Run: headless pygame with SDL's dummy video driver; simulated clock (each Clock.tick advances the game by its frame time, no real sleeping); random seed 0; keys injected as events and as key.get_pressed() state; no mouse input; restart key R tapped at the start of phases 3 and 4.
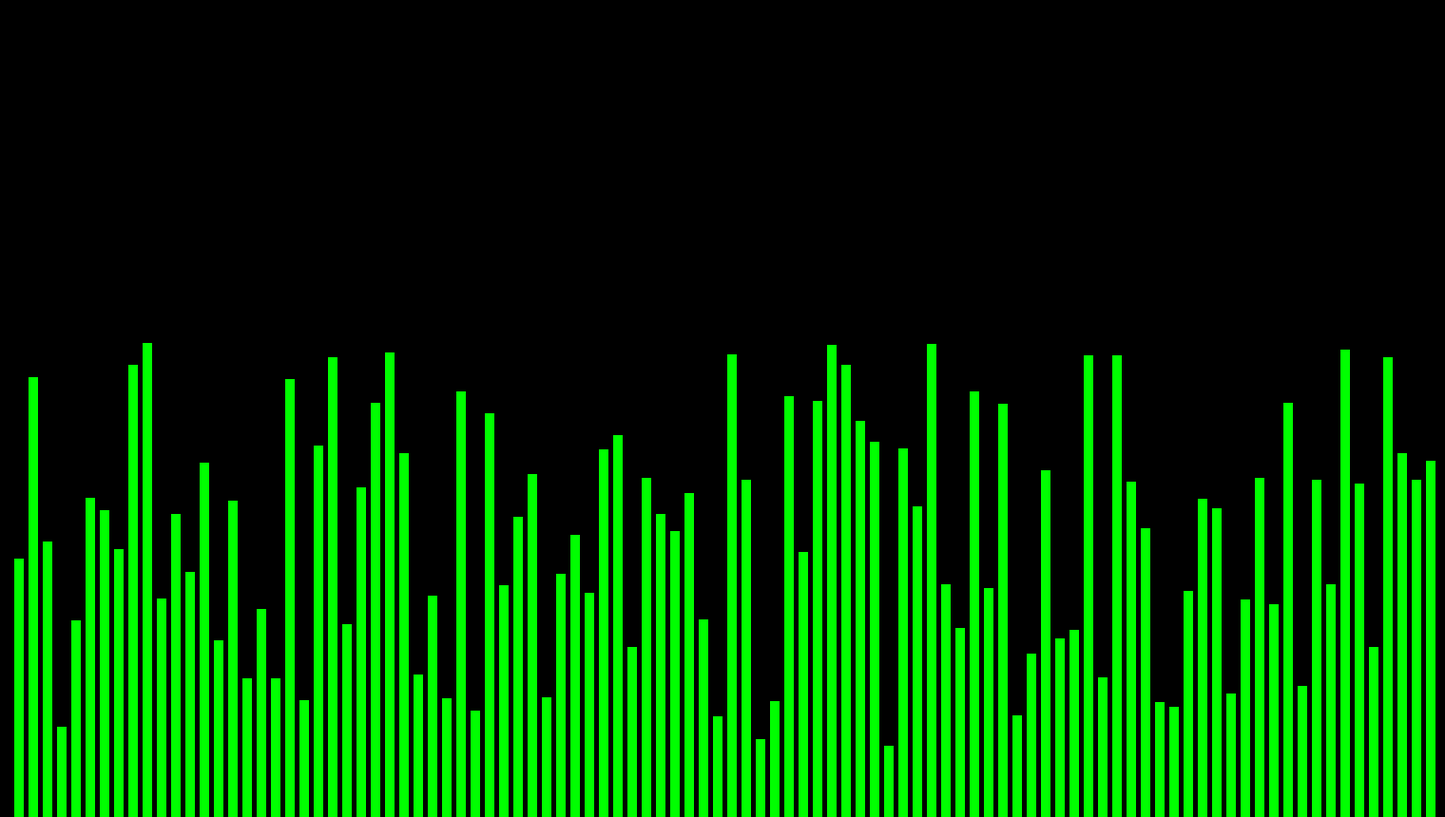
Frame 1 of 4 · flips 1–60 · no input
Frame 2 of 4 · flips 61–180 · tapped SPACE, RETURN · held RIGHT (→), D · screen unchanged from frame 1, image omitted
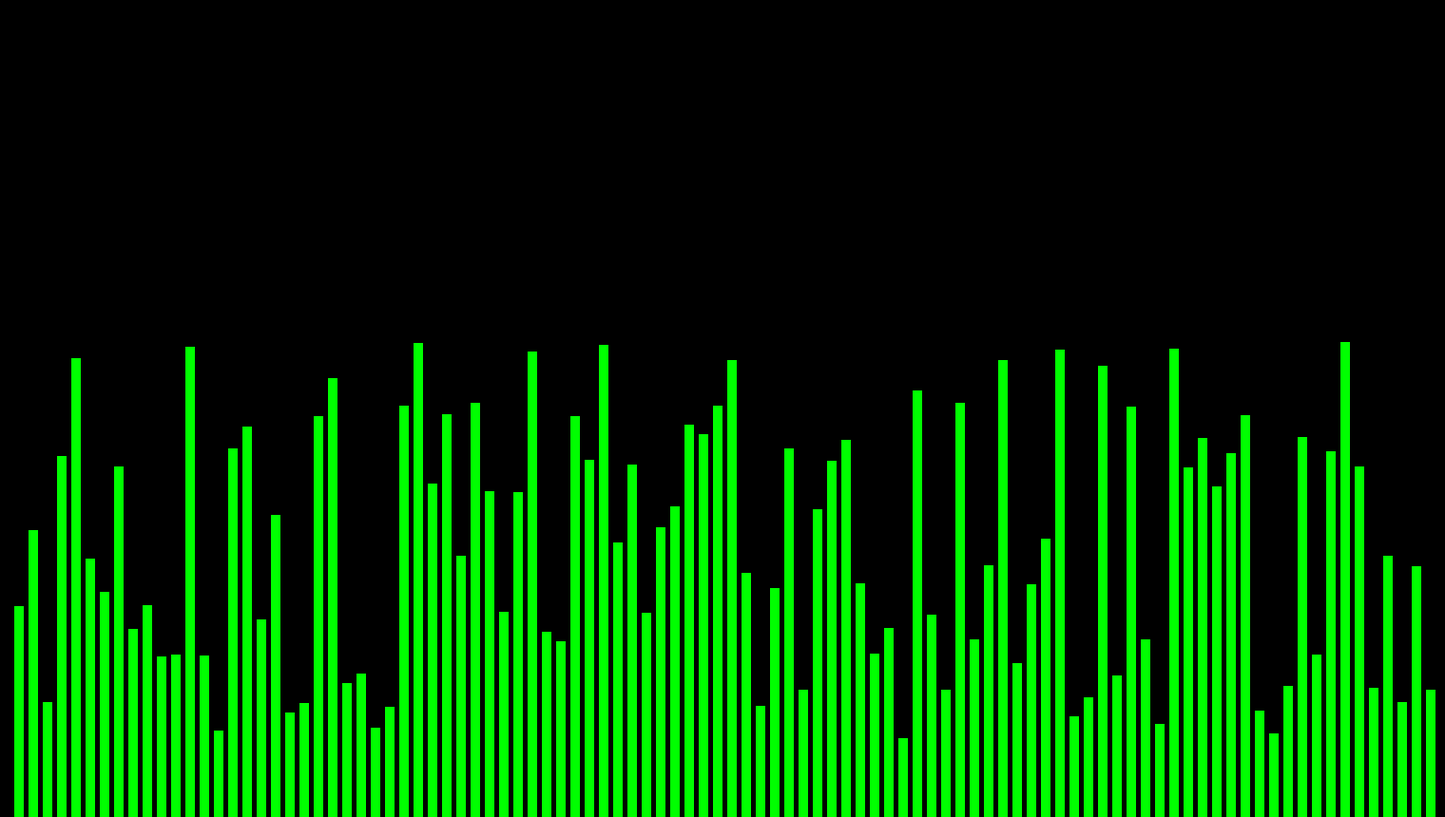
Frame 3 of 4 · flips 181–300 · tapped R · held DOWN (↓), S
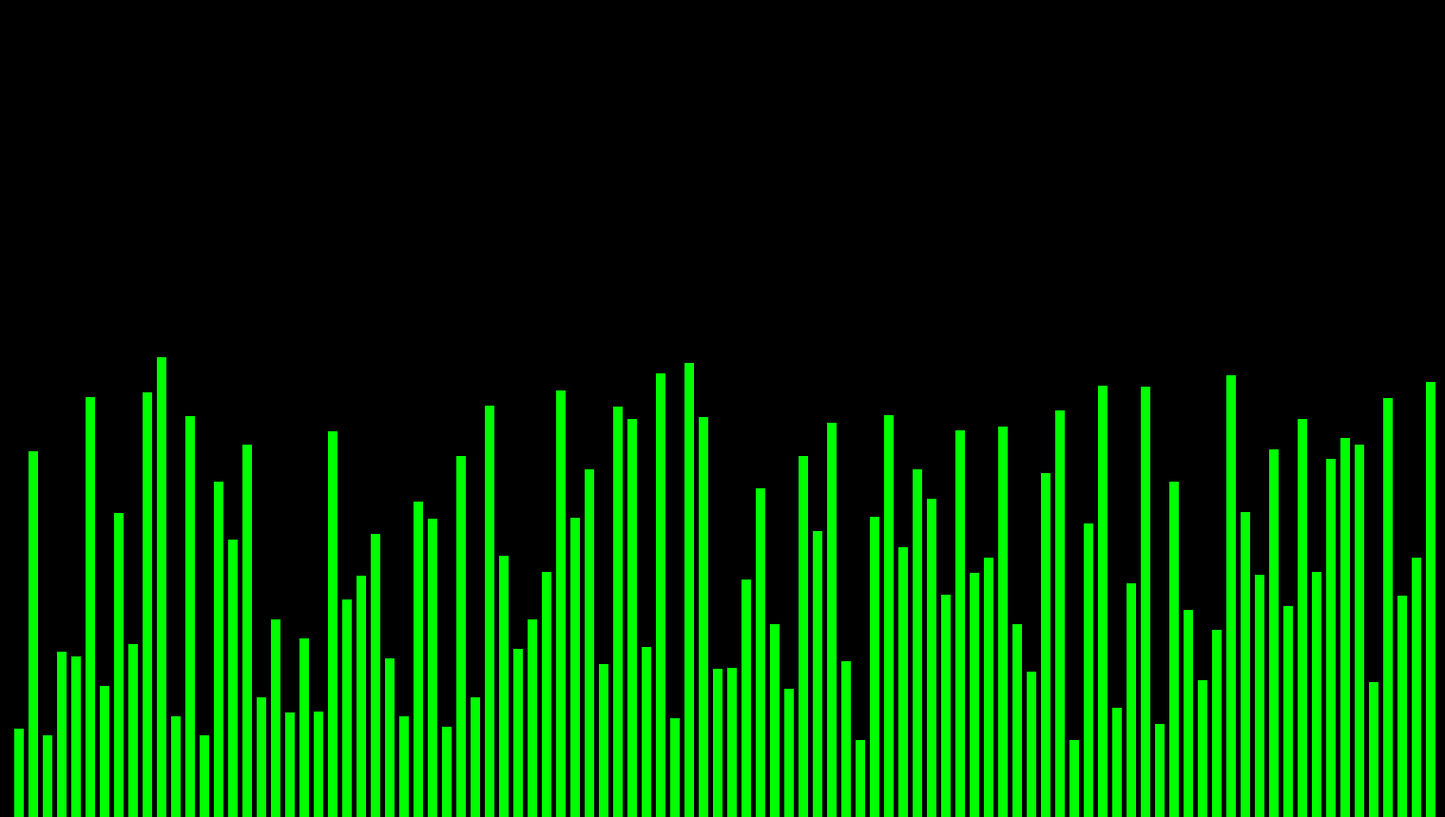
Frame 4 of 4 · flips 301–420 · tapped R · held LEFT (←), A, UP (↑), W

The pygame program that drew these frames:

import pygame
from pygame.locals import *
import random


class Rect(pygame.sprite.Sprite):
    def __init__(self, height=0, x=0, y=0, width=10, color=(0, 255, 0), value=10):
        super().__init__()
        self.image = pygame.Surface([width, height])
        self.image.fill(color)
        self.value = value
        # Fetch the rectangle object that has the dimensions of the image
        # Update the position of this object by setting the values of rect.x and rect.y
        self.rect = self.image.get_rect(midbottom=(x, y))

    @staticmethod
    def randomize(rects: pygame.sprite.Group):
        screen_width, screen_height = pygame.display.get_window_size()
        rect_width = 10  # Fixed width for rectangles
        spacing = 5  # Space between rectangles
        height = 0
        x = 20
        rects.empty()
        count = 0
        arr = [random.randint(75, 500) for i in range(100)]
        for i in range(len(arr)):
            if x + rect_width > screen_width:  # Width Check
                break
            count = i + 1
            height = abs(arr[i])  # Height Check

            rect = Rect(x=x, y=screen_height, height=height, width=rect_width)
            rects.add(rect)
            x += rect.image.get_width() + spacing  # Spacing
        print(count)
        return rects

    @staticmethod
    def bubble_sort_asc(rects: pygame.sprite.Group):
        sprite_list = rects.sprites()
        n = len(sprite_list)
        for i in range(n):
            swapped = False
            for j in range(0, n - i - 1):
                sp1 = sprite_list[j].image.get_height()
                sp2 = sprite_list[j + 1].image.get_height()
                if sp1 > sp2:
                    swapped = True
                    # Swap the sprites in the list
                    sprite_list[j], sprite_list[j +
                                                1] = sprite_list[j + 1], sprite_list[j]

                    # Swap the x positions of the sprites
                    temp_x = sprite_list[j].rect.x
                    sprite_list[j].rect.x = sprite_list[j + 1].rect.x
                    sprite_list[j + 1].rect.x = temp_x

                    # Yield control back to the main loop to update the display
                    yield

            if not swapped:
                break

        # Final yield to indicate sorting is complete
        yield

    @staticmethod
    def bubble_sort_desc(rects: pygame.sprite.Group):
        sprite_list = rects.sprites()
        n = len(sprite_list)
        for i in range(n):
            swapped = False
            for j in range(0, n - i - 1):
                sp1 = sprite_list[j].image.get_height()
                sp2 = sprite_list[j + 1].image.get_height()
                if sp1 < sp2:
                    swapped = True
                    # Swap the sprites in the list
                    sprite_list[j], sprite_list[j +
                                                1] = sprite_list[j + 1], sprite_list[j]

                    # Swap the x positions of the sprites
                    temp_x = sprite_list[j].rect.x
                    sprite_list[j].rect.x = sprite_list[j + 1].rect.x
                    sprite_list[j + 1].rect.x = temp_x

                    # Yield control back to the main loop to update the display
                    yield

            if not swapped:
                break

        # Final yield to indicate sorting is complete
        yield


def main():
    pygame.init()
    screen = pygame.display.set_mode((1520, 860), flags=DOUBLEBUF)
    clock = pygame.time.Clock()
    running = True

    rect = Rect()
    rects = pygame.sprite.Group()
    rects = rect.randomize(rects)
    sort_generator = rect.bubble_sort_asc(rects)
    sort_generator_2 = rect.bubble_sort_desc(rects)
    sorting = False
    sorting_desc = False
    while running:
        # poll for events
        # pygame.QUIT event means the user clicked X to close your window
        for event in pygame.event.get():
            if event.type == pygame.QUIT:
                running = False
            elif event.type == pygame.KEYDOWN:
                if event.key == pygame.K_r:  # Press r to randomize
                    rects = rect.randomize(rects)
                    sort_generator = rect.bubble_sort_asc(
                        rects)  # Reset the generator
                    sort_generator_2 = rect.bubble_sort_desc(
                        rects)  # Reset the generator
                    sorting = False  # Stop sorting when randomizing
                elif event.key == pygame.K_b:  # Bubble Sort Ascending
                    sorting = not sorting  # Toggle sorting on/off
                elif event.key == pygame.K_n:  # Bubble Sort Descending
                    sorting_desc = not sorting_desc  # Toggle sorting on/off

        # Sorting logic (runs continuously when sorting is True)
        if sorting:
            try:
                next(sort_generator)  # Advance the sorting algorithm
            except StopIteration:
                sorting = False  # Sorting is complete

        if sorting_desc:
            try:
                next(sort_generator_2)  # Advance the sorting algorithm
            except StopIteration:
                sorting = False  # Sorting is complete

        # fill the screen with a color to wipe away anything from last frame
        screen.fill("black")
        rects.draw(screen)  # Draw rectangles onto screen

        pygame.display.flip()  # flip() the display to put your work on screen
        clock.tick(600)  # limits FPS to 60

    pygame.quit()


if __name__ == "__main__":
    main()
